Run: headless pygame with SDL's dummy video driver; simulated clock (each Clock.tick advances the game by its frame time, no real sleeping); random seed 0; keys injected as events and as key.get_pressed() state; no mouse input.
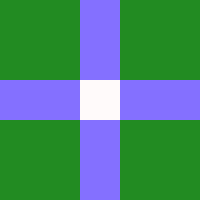
Frame 1 of 4 · flips 1–60 · no input
Frame 2 of 4 · flips 61–180 · tapped SPACE, RETURN · held RIGHT (→), D · screen unchanged from frame 1, image omitted
Frame 3 of 4 · flips 181–300 · held DOWN (↓), S · screen unchanged from frame 2, image omitted
Frame 4 of 4 · flips 301–420 · held LEFT (←), A, UP (↑), W · screen unchanged from frame 3, image omitted

The pygame program that drew these frames:

import pygame
#from Node import *

pygame.init()
Tilesize = 40
Mapwidth = 5
Mapheight = 5
screen = pygame.display.set_mode((Mapwidth*Tilesize, Mapheight * Tilesize))
done = False
clock = pygame.time.Clock()

#colours
blue = (132, 112, 255)
white = (255, 250, 250)
green = (34, 139, 34)

#elements
Water = 0
Land = 1
Goldmine = 2

#elements linked to colours
colours = {Water: blue, Land: green, Goldmine: white}

tilelist = [[Land, Land, Water, Land, Land],
            [Land, Land, Water, Land, Land],
            [Water, Water, Goldmine, Water, Water],
            [Land, Land, Water, Land, Land],
            [Land, Land, Water, Land, Land]]

while not done:
    for event in pygame.event.get():    #get all user events
        if event.type == pygame.QUIT:   #Option to quit
            done = True
    for row in range(Mapheight):
        for column in range(Mapwidth):
                pygame.draw.rect(screen, colours[tilelist[row][column]], (column * Tilesize, row * Tilesize, Tilesize, Tilesize))


    pygame.display.flip()
    clock.tick(60)





"""
check_if_true = True
while check_if_true == True:
    x = 0
    y = 0
    for i in range(0, 5):
        for i in range(0,5):
            pygame.draw.rect(screen, blue, pygame.Rect(x, y, 40, 40))
            x += 41
        y -= 41
    if i == 4:
        check_if_true = False
        """
